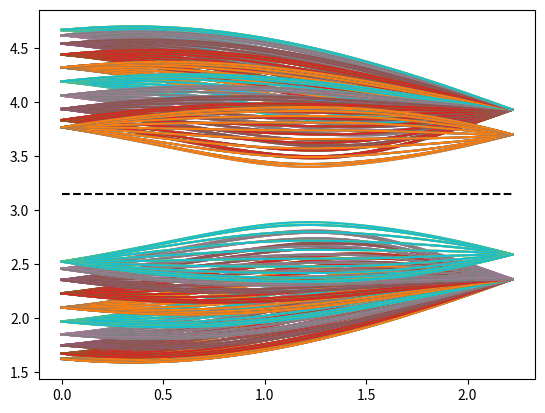

Write the Python code that produced this figure.
import numpy as np
import matplotlib.pyplot as plt
import pandas as pd
import math  
import cmath
import seaborn 
import scipy
import functools
from scipy.linalg import expm

T = 1

J12 = (4*np.pi/4)/(np.sqrt(2))
J11_list = np.linspace(0,J12,100)
J2 = (np.pi/4)/(np.sqrt(2))
J3 = 0
N = 10
n = 1
kx_array = np.linspace(-np.pi,np.pi,2*N+1)
lx = len(kx_array)

cm = plt.cm.get_cmap('plasma') #get colorbar

s0 = np.matrix([[1,0],[0,1]])
s1 = np.matrix([[0,1],[1,0]])
s2 = np.matrix([[0,-1j],[1j,0]])
s3 = np.matrix([[1,0],[0,-1]])

def llog(z, theta):
    modulus = np.abs(z)
    argument = np.angle(z)
    if theta-2*np.pi <= argument < theta:
        argument = argument
    else:
        argument = theta-2*np.pi+np.mod(argument-theta, 2*np.pi)
    return np.log(modulus) + 1j*argument

#calculate the evolution operator
def Floquet(J11, ky):
    hopping_y1 = np.zeros((2*N,2*N))
    hopping_xy1 = np.zeros((2*N,2*N))
    hopping_xy2 = np.zeros((2*N,2*N))
    for i in range(0,2*N-1,2):
        hopping_y1[i,i+1] = J12
        hopping_y1[i+1,i] = J12
    for i in range(1,2*N-1,2):
        hopping_y1[i,i+1] = 0
        hopping_y1[i+1,i] = 0
    for i in range(0,2*N-1,2):
        hopping_xy1[i, i] = -1
    for i in range(1,2*N,2):
        hopping_xy1[i, i] = 1
    h1 = (2/T)*(np.kron(s3, hopping_y1)+np.kron(J11*s1, np.eye(2*N)))
    hopping_y2 = np.zeros((2*N,2*N))
    for i in range(0,2*N-1,2):
        hopping_y2[i,i+1] = 0
        hopping_y2[i+1,i] = 0
    for i in range(1,2*N-1,2):
        hopping_y2[i,i+1] = J2
        hopping_y2[i+1,i] = J2
    for i in range(0,2*N-1,2):
        hopping_xy2[i, i] = -1
    for i in range(1,2*N,2):
        hopping_xy2[i, i] = 1
    h2 = (2/T)*(np.kron(s3,hopping_y2)+np.kron(J2*(np.cos(n*ky)*s1+np.sin(n*ky)*s2),np.eye(2*N)))
    F = np.dot(expm(-1j*h1*T/4),np.dot(expm(-1j*h2*T/2),expm(-1j*h1*T/4)))
    return F
# print(np.round(Floquetian,2))

#solve the eigen-problem
def main():
    for kx in kx_array:
        E = []
        for i in range(len(J11_list)):
            J11 = J11_list[i]
            UF = Floquet(J11,kx)
            eval,evec = np.linalg.eig(UF)
            Eval = []
            for k in range(len(eval)):
                Eval.append((1j)*llog(eval[k],0))
            Eval.sort()
            E.append(Eval)
        plt.plot(J11_list,E)
    pi_list = []
    for i in range(len(J11_list)):
        pi_list.append(np.pi)
    plt.plot(J11_list,pi_list, color='black', linestyle='--')
    # plt.axvline(J12, color='black', linestyle='--')
    # plt.axvline(1.2, color='red', linestyle='--')    
    plt.show()

if __name__ == '__main__':
    main()